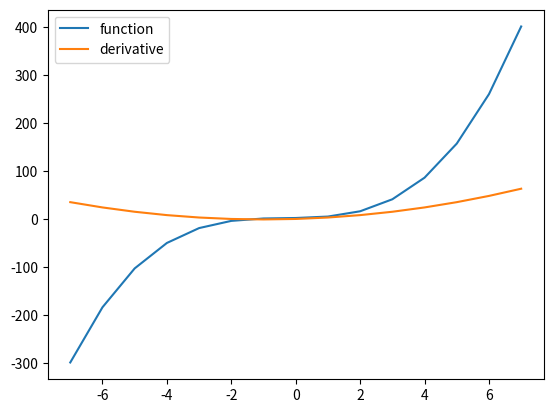

The script that saved this image:
import matplotlib.pyplot as plt
import numpy as np

x = [-7,-6,-5,-4,-3,-2,-1,0,1,2,3,4,5,6,7]
y_1 = [i**3 + i**2 + i + 3 for i in x]
#calculate derivitave from y_1 function

y_2 = [1 + i**2 + 2*i for i in x]

def schnittpunkt(x_i,y_1,y_2):
    liste = {}
    for i,j in enumerate(y_1):
        if y_2[i] == y_1[i]:
            liste[x_i[i]] = y_2[i]
    return liste

#very ugly minium function for parabel eigentlich
values = schnittpunkt(x,y_1,y_2)
print(values)
dict(sorted(values.items(), key=lambda item: item[1]))
zahlx,zahly = list(values.keys()),list(values.values())


plt.plot(x,y_1,"-",x,y_2,"-")
plt.legend(["function", "derivative"])

plt.show()
